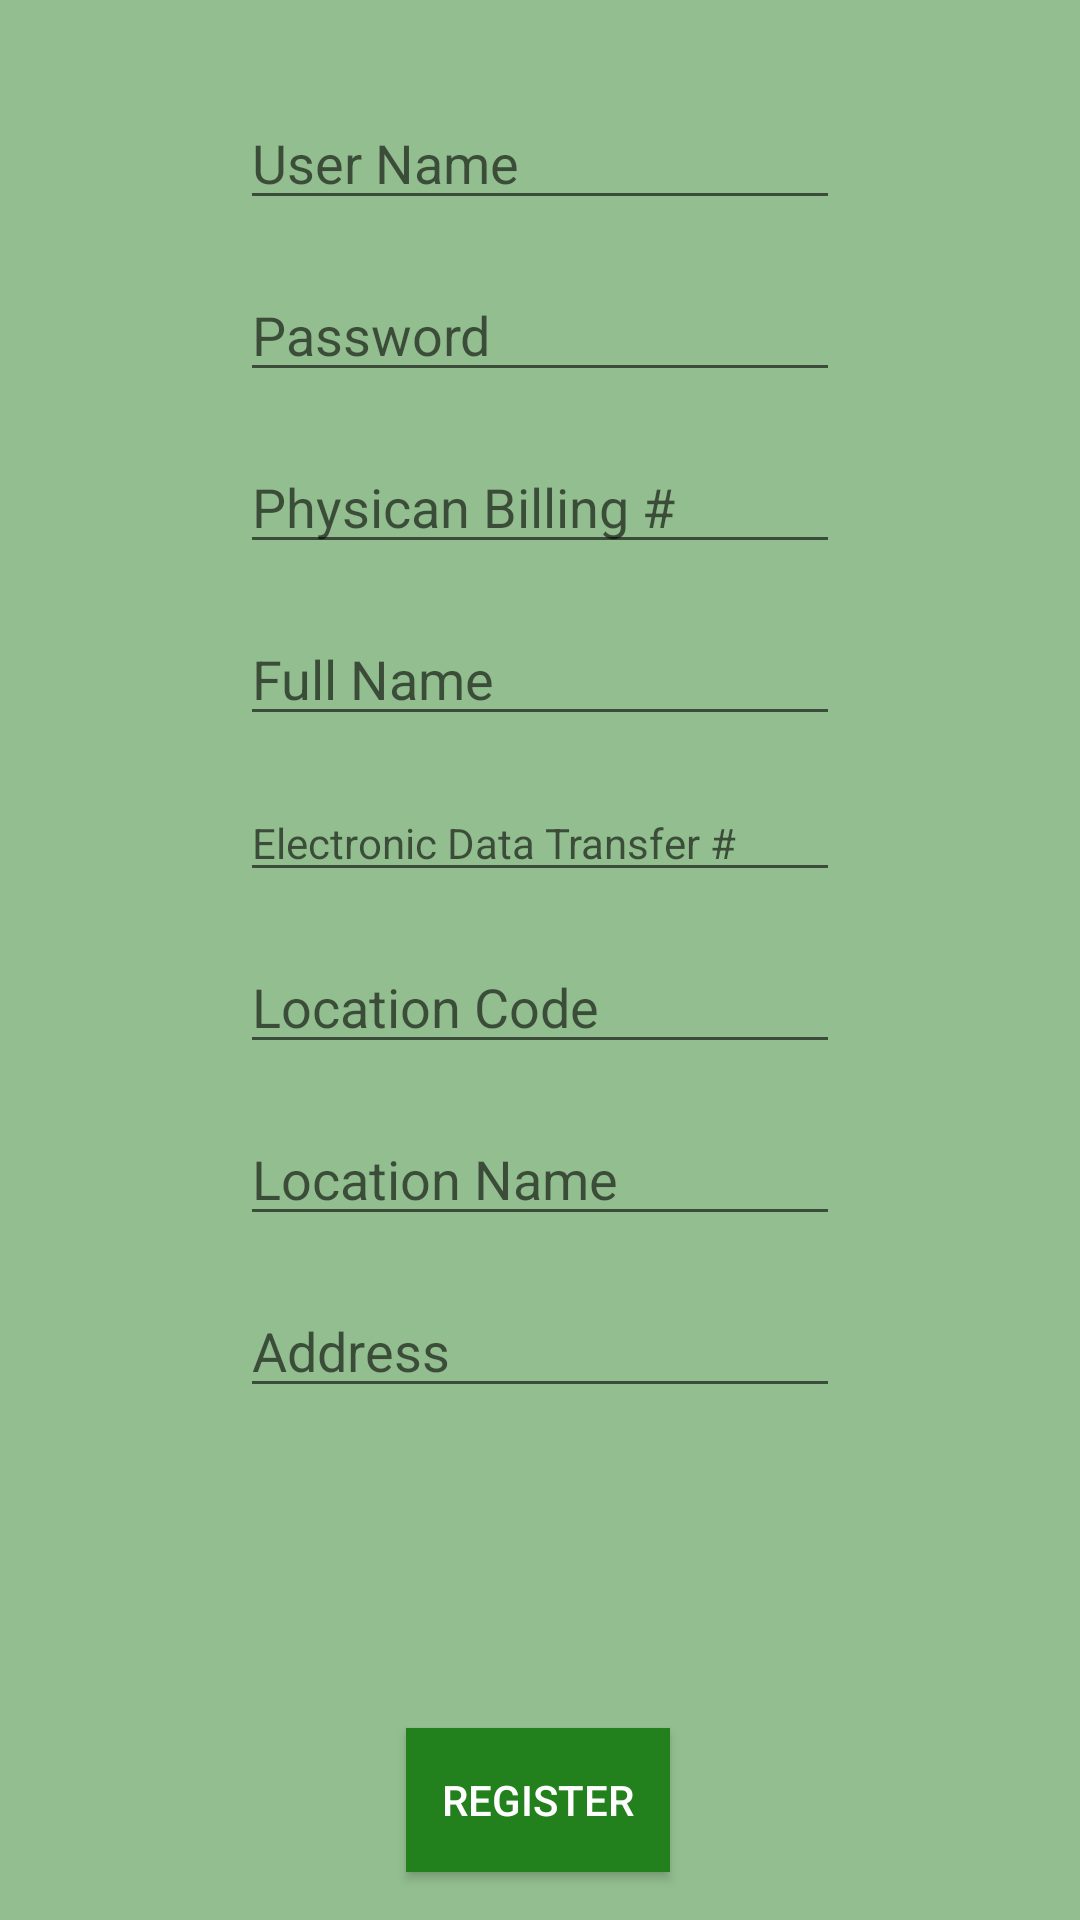

This screen was rendered from an Android layout file. Write that file and the resources it references.
<!-- AndroidManifest.xml: application theme AppTheme -->
<!-- res/layout/activity_register.xml -->
<?xml version="1.0" encoding="utf-8"?>
<android.support.constraint.ConstraintLayout xmlns:android="http://schemas.android.com/apk/res/android"
    xmlns:app="http://schemas.android.com/apk/res-auto"
    xmlns:tools="http://schemas.android.com/tools"
    android:layout_width="match_parent"
    android:layout_height="match_parent"
    android:background="@color/windowBackground"
    tools:context="com.example.mena.pharmadex.RegisterActivity">
    
    <EditText
        android:id="@+id/UserName"
        android:layout_width="200dp"
        android:layout_height="wrap_content"
        android:layout_marginTop="32dp"
        android:ems="10"
        android:hint="User Name"
        android:inputType="textPersonName"
        app:layout_constraintLeft_toLeftOf="parent"
        app:layout_constraintRight_toRightOf="parent"
        app:layout_constraintTop_toTopOf="parent" />

    <EditText
        android:id="@+id/Password"
        android:layout_width="200dp"
        android:layout_height="wrap_content"
        android:layout_marginTop="16dp"
        android:ems="10"
        android:hint="Password"
        android:inputType="textPassword"
        app:layout_constraintLeft_toLeftOf="parent"
        app:layout_constraintRight_toRightOf="parent"
        app:layout_constraintTop_toBottomOf="@+id/UserName" />

    <EditText
        android:id="@+id/PhyBillingNum"
        android:layout_width="200dp"
        android:layout_height="wrap_content"
        android:layout_marginTop="16dp"
        android:ems="10"
        android:hint="Physican Billing #"
        android:inputType="textPersonName"
        app:layout_constraintLeft_toLeftOf="parent"
        app:layout_constraintRight_toRightOf="parent"
        app:layout_constraintTop_toBottomOf="@+id/Password" />

    <EditText
        android:id="@+id/FullName"
        android:layout_width="200dp"
        android:layout_height="wrap_content"
        android:layout_marginTop="16dp"
        android:ems="10"
        android:hint="Full Name"
        android:inputType="textPersonName"
        app:layout_constraintLeft_toLeftOf="parent"
        app:layout_constraintRight_toRightOf="parent"
        app:layout_constraintTop_toBottomOf="@+id/PhyBillingNum" />

    <EditText
        android:id="@+id/ElecDataTrans"
        android:layout_width="200dp"
        android:layout_height="wrap_content"
        android:layout_marginTop="16dp"
        android:ems="10"
        android:hint="Electronic Data Transfer #"
        android:inputType="textPersonName"
        android:textSize="14sp"
        app:layout_constraintLeft_toLeftOf="parent"
        app:layout_constraintRight_toRightOf="parent"
        app:layout_constraintTop_toBottomOf="@+id/FullName" />

    <EditText
        android:id="@+id/LocationCode"
        android:layout_width="200dp"
        android:layout_height="wrap_content"
        android:layout_marginTop="16dp"
        android:ems="10"
        android:hint="Location Code"
        android:inputType="textPersonName"
        app:layout_constraintLeft_toLeftOf="parent"
        app:layout_constraintRight_toRightOf="parent"
        app:layout_constraintTop_toBottomOf="@+id/ElecDataTrans" />

    <EditText
        android:id="@+id/LocationName"
        android:layout_width="200dp"
        android:layout_height="wrap_content"
        android:layout_marginTop="16dp"
        android:ems="10"
        android:hint="Location Name"
        android:inputType="textPersonName"
        app:layout_constraintLeft_toLeftOf="parent"
        app:layout_constraintRight_toRightOf="parent"
        app:layout_constraintTop_toBottomOf="@+id/LocationCode" />

    <Button
        android:id="@+id/RegisterButton"
        android:layout_width="wrap_content"
        android:layout_height="wrap_content"
        android:layout_marginBottom="16dp"
        android:background="@color/colorPrimary"
        android:text="Register"
        android:textColor="#FFFFFF"
        app:layout_constraintBottom_toBottomOf="parent"
        app:layout_constraintHorizontal_bias="0.498"
        app:layout_constraintLeft_toLeftOf="parent"
        app:layout_constraintRight_toRightOf="parent" />

    <EditText
        android:id="@+id/editText8"
        android:layout_width="200dp"
        android:layout_height="wrap_content"
        android:layout_marginTop="16dp"
        android:ems="10"
        android:hint="Address"
        android:inputType="textPersonName"
        app:layout_constraintLeft_toLeftOf="parent"
        app:layout_constraintRight_toRightOf="parent"
        app:layout_constraintTop_toBottomOf="@+id/LocationName" />
</android.support.constraint.ConstraintLayout>
<!-- resources referenced by this layout -->
<resources>
  <color name="colorPrimary">#23811d</color>
  <color name="windowBackground">#93bf90</color>
  <style name="AppTheme" parent="Theme.AppCompat.Light.DarkActionBar">
          
          <item name="colorPrimary">@color/colorPrimary</item>
          <item name="colorPrimaryDark">@color/colorPrimaryDark</item>
          <item name="colorAccent">@color/colorAccent</item>
      </style>
  <color name="colorPrimaryDark">#134807</color>
  <color name="colorAccent">#FF4081</color>
</resources>
